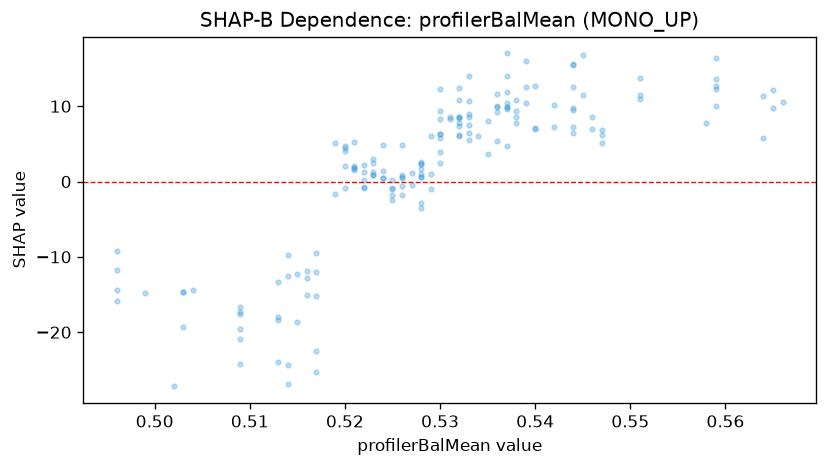

Values plotted in this chart, from the file beside it:
feature_value, shap_value
0.536, 5.442
0.526, 0.8242
0.526, -0.6312
0.525, -2.445
0.525, -1.053
0.525, 0.2343
0.537, 9.844
0.564, 5.836
0.564, 11.34
0.565, 9.779
0.565, 12.16
0.559, 9.998
0.559, 16.36
0.566, 10.55
0.544, 6.422
0.54, 7.062
0.54, 7.005
0.516, -12.84
0.521, 1.862
0.515, -18.63
0.523, 2.467
0.544, 12.53
0.544, 15.65
0.551, 11.5
0.545, 16.81
0.545, 11.48
0.559, 13.68
0.536, 9.886
0.517, -9.541
0.514, -9.726
0.513, -13.32
0.515, -12.29
0.523, 3.057
0.517, -25.24
0.523, 0.8331
0.528, 2.552
0.528, 0.9485
0.528, 0.6038
0.526, 0.6335
0.528, 2.335
0.536, 11.61
0.536, 10.03
0.537, 11.92
0.53, 9.322
0.532, 10.76
0.527, 1.197
0.529, -0.9289
0.536, 9.291
0.538, 9.43
0.532, 6.031
0.532, 7.373
0.532, 7.831
0.526, -1.73
0.52, -0.9101
0.517, -15.23
0.503, -14.67
0.503, -14.73
0.503, -19.37
0.499, -14.83
0.496, -15.81
... 107 more rows
